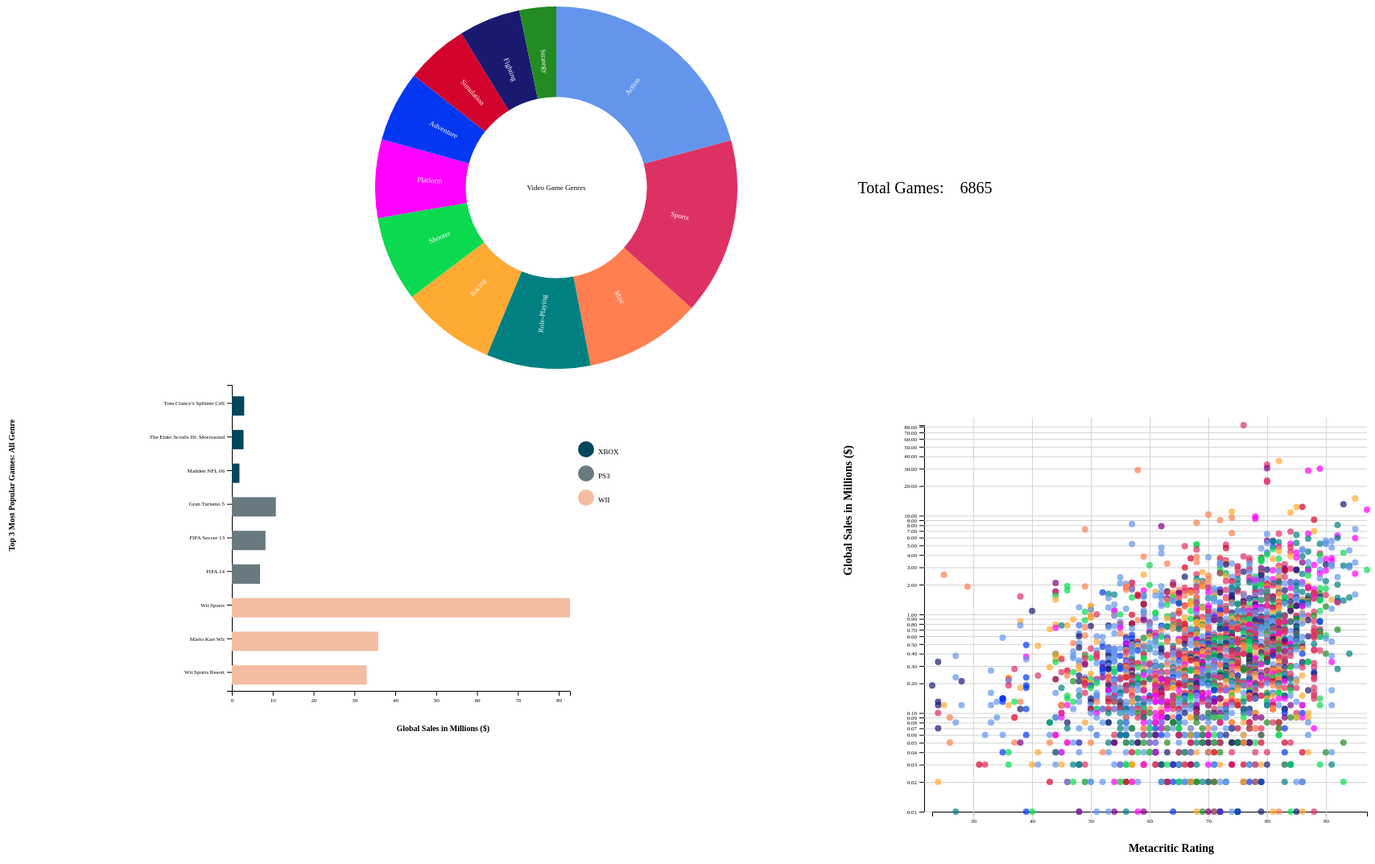
D3 v6 page, settled after 480 driven frames (8 s of simulated time); the page loaded 2 data file(s).


    // Donut Properties
    const donutsvg = d3.select("#donutChart");
    const donutwidth = donutsvg.attr("width");
    const donutheight = donutsvg.attr("height");
    const donutmargin = { top: 20, right: 10, bottom: 20, left: 10 };
    const donutWidth = donutwidth - donutmargin.left - donutmargin.right;
    const donutHeight = donutheight - donutmargin.top - donutmargin.bottom;
    const donutChart = donutsvg.append("g")
      .attr("transform", "translate(" + donutmargin.left + "," + donutmargin.top + ")");

    // scatterchart Properties
    const svgscatter = d3.select("svg#scatterchart");
    const widthscatter = svgscatter.attr("width");
    const heightscatter = svgscatter.attr("height");
    const marginscatter = { top: 10, right: 10, bottom: 100, left: 250 };
    const scatterChartWidth = widthscatter - (marginscatter.left + marginscatter.right);
    const scatterChartHeight = heightscatter - (marginscatter.top + marginscatter.bottom);
    let labelscatterchart = svgscatter.append("g").attr("id", "scatterAnnotations");
    let graphscatterchart = svgscatter.append("g")
      .attr("id", "graphscatterchartArea")
      .attr("transform", "translate(" + marginscatter.left + "," + marginscatter.top + ")");

    // barchart
    const barchart = d3.select('#barchart')
    const barWidth = barchart.attr("width");
    const barHeight = barchart.attr("height");
    const barMargins = { top: 10, right: 20, bottom: 10, left: 60 };
    const chartWidth = barWidth - barMargins.left - barMargins.right;
    const chartHeight = barHeight - barMargins.top - barMargins.bottom;
    let chartArea = barchart.append("g")
      .attr("transform", "translate(" + barMargins.left + "," + barMargins.top + ")");


    const requestData = async function () {

      const ratings = await d3.csv("user_ratings.csv");
      let sales = await d3.csv("vg_sales.csv");

      //Donut chart setup
      var genreData = [{ genre: 'Action', measure: 1423 },
      { genre: 'Sports', measure: 1081 },
      { genre: 'Misc', measure: 711 },
      { genre: 'Role-Playing', measure: 635 },
      { genre: 'Racing', measure: 578 },
      { genre: 'Shooter', measure: 521 },
      { genre: 'Platform', measure: 479 },
      { genre: 'Adventure', measure: 433 },
      { genre: 'Simulation', measure: 383 },
      { genre: 'Fighting', measure: 377 },
      { genre: 'Strategy', measure: 224 }];

      var outerRadius = Math.min(donutwidth, donutheight) / 2;
      var innerRadius = outerRadius * 0.5;
      //for mouseover when radius shifts 
      var innerRadiusAdjusted = outerRadius * 0.4;
      var colorScale = d3.scaleOrdinal().domain(genreData)
        .range(["#800080", "#6495ED", "#DE3163", "#FF7F50", "#008080", "#FFAA33",
          "#0BDA51", "#FF00FF", "#0437F2", "#D2042D", "#191970", "#228B22"]);

      donutChart.data([genreData])
        .attr("width", donutwidth)
        .attr("height", donutheight)
        .attr("transform", "translate(" + outerRadius + "," + outerRadius + ")");

      // arc creation of the donut chart
      var arc = d3.arc()
        .outerRadius(outerRadius)
        .innerRadius(innerRadius);

      //for mouseover when radius shifts 
      var arcAdjusted = d3.arc()
        .outerRadius(outerRadius)
        .innerRadius(innerRadiusAdjusted);

      // create donut
      var donut = d3.pie()
        .value(function (d) { return d.measure; });

      //create number of games label
      d3.select("#label")
        .attr('x', 800)
        .attr('y', 200)
        .attr('text-anchor', 'end')
        .attr('alignment-baseline', 'hanging')
        .attr('font-weight', 'bold')
        .raise();

      // helper to get the amount of games 
      function getMeasure(lst, genre) {
        for (i in lst) {
          if (lst[i]['genre'] === genre) {
            return lst[i]['measure']
          }
        }
      }

      // alter arc and mouseover and click effects 
      var arcs = donutChart.selectAll("g.slice")
        .data(donut)
        .enter()
        .append("g")
        .attr("class", "slice")
        .on("mouseover", mouseover)
        .on("mouseout", mouseout)
        .on("click", d => {
          let thisgenre = d.toElement.id;
          // change the total amount of games
          d3.select("#label").text(getMeasure(genreData, thisgenre))

          d3.selectAll('#scatterchart circle').each(function () {
            let element = d3.select(this);
            if (element.attr('genre') !== thisgenre) {
              element.attr('opacity', 0.15);
            } else {
              element.attr('opacity', 1);
            }
          });
          // Preprocess for barchart
          let xbox = sales.filter(x => x['Platform'] == 'XB' && x['Genre'] == thisgenre).slice(0, 3).sort(function (a, b) {
            return b.rank - a.rank;
          })
          let ps3 = sales.filter(x => x['Platform'] == 'PS3' && x['Genre'] == thisgenre).slice(0, 3).sort(function (a, b) {
            return b.rank - a.rank;
          })
          let wii = sales.filter(x => x['Platform'] == 'Wii' && x['Genre'] == thisgenre).slice(0, 3).sort(function (a, b) {
            return b.rank - a.rank;
          })

          // alter bar chart
          const bardata = xbox.concat(ps3, wii);
          barchart.selectAll('*').remove()
          generateBar(bardata, thisgenre)
        });

      // customize the arcs 
      arcs.append("path")
        .attr("fill", function (d, i) { return colorScale(genreData[i]['genre']); })
        .attr("d", arc);

      d3.selectAll("g.slice").selectAll("path").transition()
        .duration(700)
        .delay(5)
        .attr("d", arc)
        .attr('id', d => d.data.genre);

      arcs.append("text")
        .text(function (d) { return d.data.genre; })
        .attr("dy", ".20em")
        .attr("text-anchor", "middle")
        .attr("transform", function (d) { return "translate(" + arcAdjusted.centroid(d) + ")rotate(" + angle(d) + ")"; })
        .attr("font-size", "8px")
        .attr("fill", "white");


      donutChart.append("text")
        .attr("class", "title")
        .text("Video Game Genres")
        .attr("dy", ".35em")
        .attr("text-anchor", "middle")
        .attr("font-size", "12px");

      // change effects for donut chart
      function mouseover() {
        d3.select(this)
          .select("path")
          .transition()
          .duration(700)
          .attr("d", arcAdjusted);
      }

      function mouseout() {
        d3.select(this)
          .select("path")
          .transition()
          .duration(700)
          .attr("d", arc);
      }

      // helper to calculate arc expansion 
      function angle(d) {
        var a = (d.startAngle + d.endAngle) * 90 / Math.PI - 90;
        if (a > 90) {
          return a - 180
        } else {
          return a
        };
      }

      // Preprocess Ratings
      let ratingLookup = {}
      ratings.forEach(rating => {
        ratingLookup[rating.name] = parseInt(rating.metascore)
      })

      //Adding ratings from ratings to sales
      sales.forEach(game => {
        game.Rating = ratingLookup[game.Name]

      })

      //Overwrite sales with games with available ratings
      sales = sales.filter(d => d.Rating !== undefined)
      console.log(sales)

      let xbox = sales.filter(x => x['Platform'] == 'XB').slice(0, 3).sort(function (a, b) {
        return b.rank - a.rank;
      })
      let ps3 = sales.filter(x => x['Platform'] == 'PS3').slice(0, 3).sort(function (a, b) {
        return b.rank - a.rank;
      })
      let wii = sales.filter(x => x['Platform'] == 'Wii').slice(0, 3).sort(function (a, b) {
        return b.rank - a.rank;
      })



      // barchart
      const bardata = xbox.concat(ps3, wii);
      generateBar(bardata, "All Genre")

      function generateBar(bardata, genre) {


        let maxSale = 0
        bardata.forEach(d => {
          if (maxSale < parseFloat(d.Global_Sales)) {
            maxSale = parseFloat(d.Global_Sales);
          }
        });
        const names = d3.map(bardata, d => d.Name);



        const nameScale = d3.scaleBand()
          .range([0, chartHeight - 200])
          .domain(names)
          .padding(.1);

        let leftAxis = d3.axisLeft(nameScale);

        barchart.append("g")
          .attr("class", "y axis")
          .attr("transform", `translate(280, 20)`)
          .call(leftAxis);



        const scoreScale = d3.scaleLinear()
          .domain([0, maxSale])
          .range([0, chartWidth - 400]);




        let bottomAxis = d3.axisBottom(scoreScale);
        barchart.append("g")
          .attr("class", "x axis")
          .attr("transform", `translate(280, 400)`)
          .call(bottomAxis);

        barchart.selectAll("myRect")
          .data(bardata)
          .enter()
          .append("rect")
          .attr("x", scoreScale(0) + 280)
          .attr("y", d => nameScale(d.Name) + 30)
          .attr("width", d => scoreScale(parseFloat(d.Global_Sales)))
          .attr("height", d => 24)
          .attr("fill", d => colorfill(d.Platform));

        function colorfill(platform) {
          if (platform == 'XB') {
            return "#02475e";
          }
          else if (platform == 'PS3') {
            return "#687980";
          }
          else {
            return "#f3bda1";
          }
        };
        // barchart legend 
        barchart.append('circle')
          .attr('cx', chartWidth - 100)
          .attr('cy', 100)
          .attr('r', 10)
          .attr('fill', colorfill('XB'))
          .text("XBOX")

        barchart.append('text')
          .attr('x', chartWidth - 85)
          .attr('y', 106)
          .text('XBOX')

        barchart.append('circle')
          .attr('cx', chartWidth - 100)
          .attr('cy', 130)
          .attr('r', 10)
          .attr('fill', colorfill('PS3'))
          .text("XBOX")

        barchart.append('text')
          .attr('x', chartWidth - 85)
          .attr('y', 136)
          .text('PS3')

        barchart.append('circle')
          .attr('cx', chartWidth - 100)
          .attr('cy', 160)
          .attr('r', 10)
          .attr('fill', colorfill('Wii'))
          .text("XBOX")


        barchart.append('text')
          .attr('x', chartWidth - 85)
          .attr('y', 166)
          .text('WII')


        //barchart animation
        barchart.selectAll("rect")
          .transition()
          .duration(800)
          .attr("width", d => scoreScale(parseFloat(d.Global_Sales)))
          .delay((d, i) => i * 100)


        //barchart axis labels
        barchart.append("text")
          .attr("text-anchor", "end")
          .attr("x", chartWidth / 2 + 190)
          .attr("y", chartHeight - 130)
          .text("Global Sales in Millions ($)")
          .style('font-size', 10)
          .style('font-weight', 700);

        barchart.append("text")
          .attr("text-anchor", "end")
          .attr("x", -chartHeight / 7 + 20)
          .attr("y", 10)
          .attr("transform", "rotate(-90)")
          .text("Top 3 Most Popular Games: " + genre)
          .style('font-size', 10)
          .style('font-weight', 700);
      }



      //Scatter Plot Extent and Scales

      const ratingExtent = d3.extent(sales, d => d['Rating'])
      const ratingScale = d3.scaleLinear()
        .domain([ratingExtent[1], ratingExtent[0]])
        .range([scatterChartWidth, 0])

      const salesExtent = d3.extent(sales, d => parseFloat(d['Global_Sales']));
      const salesScale = d3.scaleLog()
        .domain([salesExtent[1], salesExtent[0]])
        .range([10, scatterChartHeight]);



      //Scatter Plot Y Axis 
      let salesAxis = d3.axisLeft(salesScale)
        .tickFormat(d3.format('.2f'));
      let salesGridLines = d3.axisLeft(salesScale)
        .tickSize(-scatterChartWidth - 10)
        .tickFormat("");

      labelscatterchart.append("g")
        .attr("class", "y axis")
        .attr("transform", "translate(" + (marginscatter.left - 10) + ", " + marginscatter.top + ")")
        .call(salesAxis)
        .selectAll("text")
        .style("text-anchor", "end");

      labelscatterchart.append("g")
        .attr("class", "y gridlines")
        .attr("transform", "translate(" + (marginscatter.left - 10) + ", " + marginscatter.top + ")")
        .call(salesGridLines);

      //Scatter Plot X Axis

      let ratingAxis = d3.axisBottom(ratingScale);
      let ratingGridLines = d3.axisBottom(ratingScale)
        .tickSize(-scatterChartHeight - 10)
        .tickFormat("");

      labelscatterchart.append("g")
        .attr("class", "x axis")
        .attr("transform", "translate(" + marginscatter.left + ", " + (marginscatter.top + scatterChartHeight) + ")")
        .call(ratingAxis);
      labelscatterchart.append("g")
        .attr("class", "x gridlines")
        .attr("transform", "translate(" + marginscatter.left + ", " + (marginscatter.top + scatterChartHeight + 10) + ")")
        .call(ratingGridLines);

      // Scatter Plot Circles
      graphscatterchart.selectAll("circle")
        .data(sales)
        .join("circle")
        .attr("id", d => d["Name"])
        .attr("genre", d => d["Genre"])
        .attr('r', 4)
        .attr('opacity', 0.7)
        .attr('cx', d => ratingScale(d['Rating']))
        .attr('cy', d => salesScale(d['Global_Sales']))
        .attr('fill', d => colorScale(d['Genre'])) //change this to circle graph color scale

      // Scatter Plot Labels 
      labelscatterchart.append("text")
        .attr("text-anchor", "end")
        .attr("x", widthscatter / 2 + 200)
        .attr("y", heightscatter - 50)
        .text("Metacritic Rating")
        .style('font-size', 14)
        .style('font-weight', 700);


      labelscatterchart.append("text")
        .attr("text-anchor", "end")
        .attr("x", -scatterChartHeight / 2 + 200)
        .attr("y", 150)
        .attr("transform", "rotate(-90)")
        .text("Global Sales in Millions ($)")
        .style('font-size', 14)
        .style('font-weight', 700);

    };

    requestData();

  

### data: vg_sales.csv
Rank, Name, Platform, Year, Genre, Publisher, NA_Sales, EU_Sales, JP_Sales, Other_Sales, Global_Sales
1, Wii Sports, Wii, 2006, Sports, Nintendo, 41.49, 29.02, 3.77, 8.46, 82.74
2, Super Mario Bros., NES, 1985, Platform, Nintendo, 29.08, 3.58, 6.81, 0.77, 40.24
3, Mario Kart Wii, Wii, 2008, Racing, Nintendo, 15.85, 12.88, 3.79, 3.31, 35.82
4, Wii Sports Resort, Wii, 2009, Sports, Nintendo, 15.75, 11.01, 3.28, 2.96, 33.0
5, Pokemon Red/Pokemon Blue, GB, 1996, Role-Playing, Nintendo, 11.27, 8.89, 10.22, 1.0, 31.37
6, Tetris, GB, 1989, Puzzle, Nintendo, 23.2, 2.26, 4.22, 0.58, 30.26
7, New Super Mario Bros., DS, 2006, Platform, Nintendo, 11.38, 9.23, 6.5, 2.9, 30.01
8, Wii Play, Wii, 2006, Misc, Nintendo, 14.03, 9.2, 2.93, 2.85, 29.02
9, New Super Mario Bros. Wii, Wii, 2009, Platform, Nintendo, 14.59, 7.06, 4.7, 2.26, 28.62
10, Duck Hunt, NES, 1984, Shooter, Nintendo, 26.93, 0.63, 0.28, 0.47, 28.31
11, Nintendogs, DS, 2005, Simulation, Nintendo, 9.07, 11.0, 1.93, 2.75, 24.76
12, Mario Kart DS, DS, 2005, Racing, Nintendo, 9.81, 7.57, 4.13, 1.92, 23.42
13, Pokemon Gold/Pokemon Silver, GB, 1999, Role-Playing, Nintendo, 9.0, 6.18, 7.2, 0.71, 23.1
14, Wii Fit, Wii, 2007, Sports, Nintendo, 8.94, 8.03, 3.6, 2.15, 22.72
15, Wii Fit Plus, Wii, 2009, Sports, Nintendo, 9.09, 8.59, 2.53, 1.79, 22.0
19, Super Mario World, SNES, 1990, Platform, Nintendo, 12.78, 3.75, 3.54, 0.55, 20.61
20, Brain Age: Train Your Brain in Minutes a…, DS, 2005, Misc, Nintendo, 4.75, 9.26, 4.16, 2.05, 20.22
21, Pokemon Diamond/Pokemon Pearl, DS, 2006, Role-Playing, Nintendo, 6.42, 4.52, 6.04, 1.37, 18.36
22, Super Mario Land, GB, 1989, Platform, Nintendo, 10.83, 2.71, 4.18, 0.42, 18.14
23, Super Mario Bros. 3, NES, 1988, Platform, Nintendo, 9.54, 3.44, 3.84, 0.46, 17.28
26, Pokemon Ruby/Pokemon Sapphire, GBA, 2002, Role-Playing, Nintendo, 6.06, 3.9, 5.38, 0.5, 15.85
27, Pokemon Black/Pokemon White, DS, 2010, Role-Playing, Nintendo, 5.57, 3.28, 5.65, 0.82, 15.32
28, Brain Age 2: More Training in Minutes a …, DS, 2005, Puzzle, Nintendo, 3.44, 5.36, 5.32, 1.18, 15.3
29, Gran Turismo 3: A-Spec, PS2, 2001, Racing, Sony Computer Entertainment, 6.85, 5.09, 1.87, 1.16, 14.98
31, Pokémon Yellow: Special Pikachu Edition, GB, 1998, Role-Playing, Nintendo, 5.89, 5.04, 3.12, 0.59, 14.64
33, Pokemon X/Pokemon Y, 3DS, 2013, Role-Playing, Nintendo, 5.17, 4.05, 4.34, 0.79, 14.35
40, Super Smash Bros. Brawl, Wii, 2008, Fighting, Nintendo, 6.75, 2.61, 2.66, 1.02, 13.04
42, Animal Crossing: Wild World, DS, 2005, Simulation, Nintendo, 2.55, 3.52, 5.33, 0.88, 12.27
43, Mario Kart 7, 3DS, 2011, Racing, Nintendo, 4.74, 3.91, 2.67, 0.89, 12.21
46, Pokemon HeartGold/Pokemon SoulSilver, DS, 2009, Action, Nintendo, 4.4, 2.77, 3.96, 0.77, 11.9
47, Super Mario 64, N64, 1996, Platform, Nintendo, 6.91, 2.85, 1.91, 0.23, 11.89
48, Gran Turismo 4, PS2, 2004, Racing, Sony Computer Entertainment, 3.01, 0.01, 1.1, 7.53, 11.66
49, Super Mario Galaxy, Wii, 2007, Platform, Nintendo, 6.16, 3.4, 1.2, 0.76, 11.52
50, Pokemon Omega Ruby/Pokemon Alpha Sapphir…, 3DS, 2014, Role-Playing, Nintendo, 4.23, 3.37, 3.08, 0.65, 11.33
51, Super Mario Land 2: 6 Golden Coins, GB, 1992, Adventure, Nintendo, 6.16, 2.04, 2.69, 0.29, 11.18
53, Gran Turismo, PS, 1997, Racing, Sony Computer Entertainment, 4.02, 3.87, 2.54, 0.52, 10.95
54, Super Mario 3D Land, 3DS, 2011, Platform, Nintendo, 4.89, 2.99, 2.13, 0.78, 10.79
55, Gran Turismo 5, PS3, 2010, Racing, Sony Computer Entertainment, 2.96, 4.88, 0.81, 2.12, 10.77
58, Super Mario All-Stars, SNES, 1993, Platform, Nintendo, 5.99, 2.15, 2.12, 0.29, 10.55
59, Pokemon FireRed/Pokemon LeafGreen, GBA, 2004, Role-Playing, Nintendo, 4.34, 2.65, 3.15, 0.35, 10.49
60, Super Mario 64, DS, 2004, Platform, Nintendo, 5.08, 3.11, 1.25, 0.98, 10.42
61, Just Dance 3, Wii, 2011, Misc, Ubisoft, 6.05, 3.15, 0.0, 1.07, 10.26
64, Mario Kart 64, N64, 1996, Racing, Nintendo, 5.55, 1.94, 2.23, 0.15, 9.87
65, New Super Mario Bros. 2, 3DS, 2012, Platform, Nintendo, 3.66, 3.07, 2.47, 0.63, 9.82
67, Final Fantasy VII, PS, 1997, Role-Playing, Sony Computer Entertainment, 3.01, 2.47, 3.28, 0.96, 9.72
69, Just Dance 2, Wii, 2010, Misc, Ubisoft, 5.84, 2.89, 0.01, 0.78, 9.52
70, Gran Turismo 2, PS, 1999, Racing, Sony Computer Entertainment, 3.88, 3.42, 1.69, 0.5, 9.49
72, Donkey Kong Country, SNES, 1994, Platform, Nintendo, 4.36, 1.71, 3.0, 0.23, 9.3
74, Animal Crossing: New Leaf, 3DS, 2012, Simulation, Nintendo, 2.01, 2.32, 4.36, 0.41, 9.09
75, Mario Party DS, DS, 2007, Misc, Nintendo, 4.46, 1.88, 1.98, 0.7, 9.02
77, Super Mario Kart, SNES, 1992, Racing, Nintendo, 3.54, 1.24, 3.81, 0.18, 8.76
78, FIFA 16, PS4, 2015, Sports, Electronic Arts, 1.11, 6.06, 0.06, 1.26, 8.49
79, Wii Party, Wii, 2010, Misc, Nintendo, 1.79, 3.53, 2.49, 0.68, 8.49
81, Mario Party 8, Wii, 2007, Misc, Nintendo, 3.81, 2.3, 1.58, 0.73, 8.42
82, Pokemon Black 2/Pokemon White 2, DS, 2012, Role-Playing, Nintendo, 2.91, 1.86, 3.14, 0.43, 8.33
83, FIFA Soccer 13, PS3, 2012, Action, Electronic Arts, 1.06, 5.05, 0.13, 2.01, 8.24
84, The Sims 3, PC, 2009, Simulation, Electronic Arts, 0.98, 6.42, 0.0, 0.71, 8.11
85, GoldenEye 007, N64, 1997, Shooter, Nintendo, 5.8, 2.01, 0.13, 0.15, 8.09
87, Final Fantasy X, PS2, 2001, Role-Playing, Sony Computer Entertainment, 2.91, 2.07, 2.73, 0.33, 8.05
89, Pokémon Platinum Version, DS, 2008, Role-Playing, Nintendo, 2.82, 1.78, 2.69, 0.55, 7.84
... 7,027 more rows

### data: user_ratings.csv
metascore, name, console, userscore, date
97, Grand Theft Auto V, PS3, 8.3, Sep 17, 2013
97, Grand Theft Auto V, X360, 8.3, Sep 17, 2013
94, BioShock Infinite, PS3, 8.5, Mar 26, 2013
94, BioShock Infinite, PC, 8.6, Mar 25, 2013
93, BioShock Infinite, X360, 8.5, Mar 26, 2013
92, Fire Emblem: Awakening, 3DS, 9.1, Feb 4, 2013
91, The Legend of Zelda: A Link Between Worl…, 3DS, 9, Nov 22, 2013
90, Brothers: A Tale of Two Sons, PC, 8.6, Sep 3, 2013
88, FIFA 14, XONE, 5.8, Nov 19, 2013
88, Animal Crossing: New Leaf, 3DS, 8.7, Jun 9, 2013
87, Tomb Raider, PS3, 8.4, Mar 5, 2013
87, MLB 13: The Show, PS3, 7.9, Mar 5, 2013
87, FIFA 14, PS4, 6.3, Nov 12, 2013
87, Diablo III, X360, 6.7, Sep 3, 2013
87, NBA 2K14, X360, 4.9, Oct 1, 2013
86, NBA 2K14, XONE, 5.7, Nov 12, 2013
86, Saints Row IV, PC, 7.4, Aug 19, 2013
86, Tomb Raider, X360, 8.6, Mar 5, 2013
97, Grand Theft Auto V, XONE, 7.8, Nov 18, 2014
86, Brothers: A Tale of Two Sons, X360, 8.7, Aug 7, 2013
86, Tomb Raider, PC, 8.5, Mar 4, 2013
86, DmC: Devil May Cry, X360, 5.1, Jan 15, 2013
86, Diablo III, PS3, 6.4, Sep 3, 2013
86, FIFA 14, PS3, 4.3, Sep 24, 2013
97, Grand Theft Auto V, PS4, 8.3, Nov 18, 2014
91, Dark Souls II, X360, 7.9, Mar 11, 2014
91, Dark Souls II, PC, 7.2, Apr 24, 2014
91, Dark Souls II, PS3, 8.1, Mar 11, 2014
86, Luigi's Mansion: Dark Moon, 3DS, 8.5, Mar 24, 2013
85, Ni no Kuni: Wrath of the White Witch, PS3, 8.7, Jan 22, 2013
85, Battlefield 4, PS4, 7, Nov 12, 2013
85, NBA 2K14, PS4, 6.5, Nov 12, 2013
90, Shovel Knight, 3DS, 8.3, Jun 26, 2014
89, Dragon Age: Inquisition, PS4, 7.4, Nov 18, 2014
88, Mario Kart 8, WIIU, 8.9, May 30, 2014
85, DmC: Devil May Cry, PC, 6.8, Jan 24, 2013
85, Brothers: A Tale of Two Sons, PS3, 8.6, Sep 3, 2013
85, Football Manager 2014, PC, 5.6, Oct 30, 2013
88, Shovel Knight, WIIU, 8.4, Jun 26, 2014
85, Terraria, VITA, 8, Dec 17, 2013
85, DmC: Devil May Cry, PS3, 5.4, Jan 15, 2013
84, NBA 2K14, PS3, 5, Oct 1, 2013
87, Divinity: Original Sin, PC, 8.7, Jan 17, 2014
87, World of Warcraft: Warlords of Draenor, PC, 5.9, Nov 13, 2014
86, Final Fantasy X / X-2 HD Remaster, VITA, 8.9, Mar 18, 2014
84, FIFA 14, X360, 4.2, Sep 24, 2013
84, Tom Clancy's Splinter Cell: Blacklist, PS3, 7.7, Aug 20, 2013
86, Forza Horizon 2, XONE, 8.3, Sep 30, 2014
85, The Talos Principle, PC, 8.5, Dec 11, 2014
85, Dragon Age: Inquisition, PC, 5.9, Nov 18, 2014
85, South Park: The Stick of Truth, PC, 8.6, Mar 4, 2014
85, Dragon Age: Inquisition, XONE, 7, Nov 18, 2014
85, Shovel Knight, PC, 8, Jun 26, 2014
85, Final Fantasy X / X-2 HD Remaster, PS3, 8.7, Mar 18, 2014
85, Assetto Corsa, PC, 8.4, Dec 19, 2014
85, Halo: The Master Chief Collection, XONE, 7.4, Nov 11, 2014
85, South Park: The Stick of Truth, PS3, 8.5, Mar 4, 2014
85, Far Cry 4, PS4, 7.7, Nov 18, 2014
84, Child of Light, WIIU, 8.5, Apr 29, 2014
84, Ultra Street Fighter IV, X360, 6.9, Jun 3, 2014
... 4,911 more rows